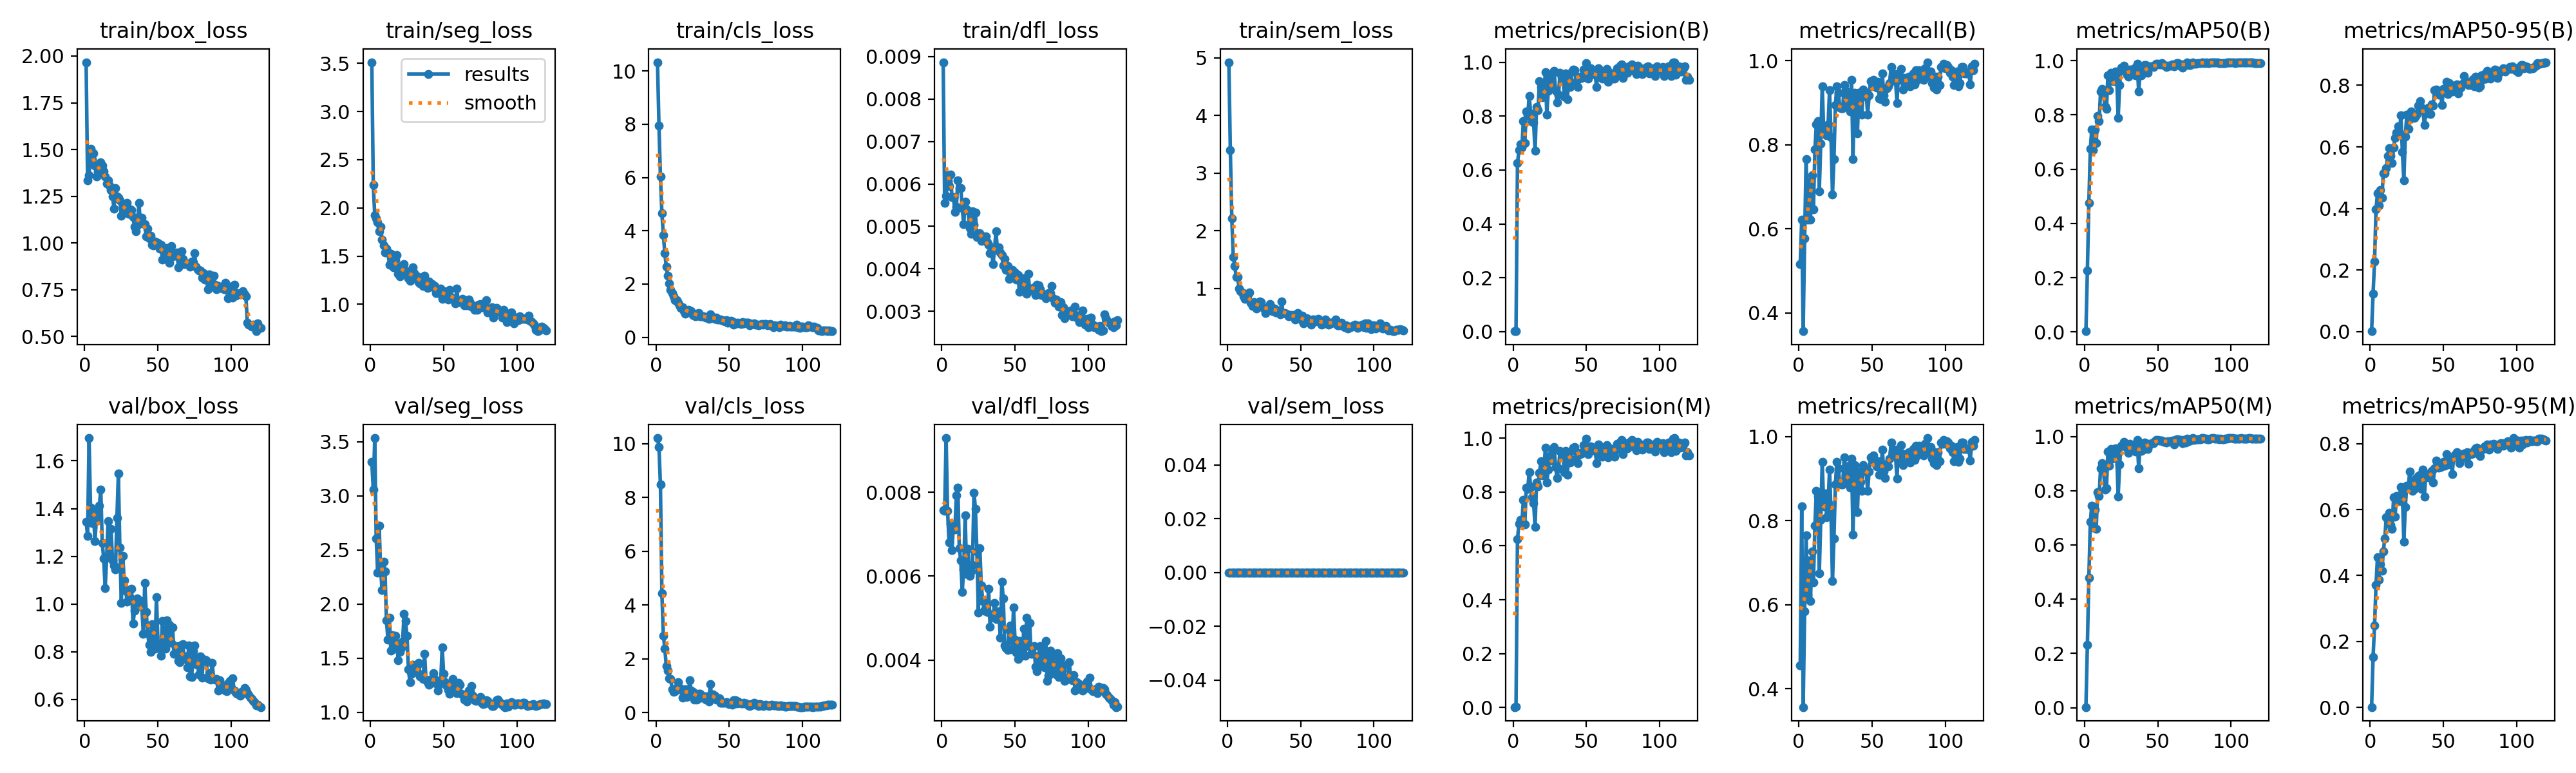

The file beside this chart, header and first rows:
epoch, time, train/box_loss, train/seg_loss, train/cls_loss, train/dfl_loss, train/sem_loss, metrics/precision(B), metrics/recall(B), metrics/mAP50(B), metrics/mAP50-95(B), metrics/precision(M), metrics/recall(M), metrics/mAP50(M), metrics/mAP50-95(M), val/box_loss, val/seg_loss, val/cls_loss, val/dfl_loss, val/sem_loss, lr/pg0, lr/pg1, lr/pg2
1, 44.17, 1.967, 3.512, 10.33, 0.00887, 4.922, 0.00172, 0.5151, 0.00298, 0.00115, 0.00152, 0.4546, 0.00244, 0.00064, 1.344, 3.313, 10.2, 0.00757, 0, 0.00056, 0.00056, 0.00056
2, 58.81, 1.335, 2.239, 7.948, 0.00555, 3.393, 0.00207, 0.6212, 0.2263, 0.1237, 0.00278, 0.8333, 0.2325, 0.1526, 1.285, 3.061, 9.874, 0.00755, 0, 0.001131, 0.001131, 0.001131
3, 73.86, 1.361, 1.925, 6.04, 0.00572, 2.212, 0.6249, 0.3561, 0.4762, 0.2268, 0.6249, 0.3561, 0.4788, 0.2475, 1.696, 3.535, 8.474, 0.00929, 0, 0.001692, 0.001692, 0.001692
4, 89.84, 1.504, 1.893, 4.659, 0.0062, 1.545, 0.6728, 0.5764, 0.6738, 0.3966, 0.6816, 0.5839, 0.6861, 0.3711, 1.404, 2.606, 4.439, 0.00755, 0, 0.00195, 0.00195, 0.00195
5, 104.9, 1.45, 1.854, 3.844, 0.00595, 1.389, 0.6964, 0.7651, 0.7473, 0.4494, 0.6964, 0.7651, 0.7456, 0.4557, 1.339, 2.292, 2.865, 0.00681, 0, 0.001934, 0.001934, 0.001934
6, 119.8, 1.481, 1.757, 3.157, 0.00622, 1.199, 0.6836, 0.622, 0.6692, 0.4103, 0.6836, 0.622, 0.6639, 0.388, 1.388, 2.728, 2.388, 0.00725, 0, 0.001917, 0.001917, 0.001917
7, 134.6, 1.414, 1.802, 2.65, 0.00569, 1.195, 0.7814, 0.7121, 0.745, 0.4592, 0.7704, 0.7046, 0.7309, 0.4346, 1.264, 2.333, 1.723, 0.00662, 0, 0.001901, 0.001901, 0.001901
8, 149.4, 1.357, 1.673, 2.301, 0.00569, 0.9958, 0.7004, 0.6212, 0.6968, 0.4354, 0.6786, 0.6078, 0.6598, 0.4148, 1.355, 2.127, 1.568, 0.00724, 0, 0.001885, 0.001885, 0.001885
9, 164.2, 1.379, 1.612, 2.031, 0.00534, 0.95, 0.8169, 0.7273, 0.7954, 0.5144, 0.8169, 0.7273, 0.7937, 0.4738, 1.35, 2.391, 1.287, 0.00711, 0, 0.001868, 0.001868, 0.001868
10, 179.1, 1.395, 1.535, 1.773, 0.00547, 0.931, 0.8024, 0.6462, 0.7759, 0.5151, 0.8116, 0.6529, 0.7801, 0.5129, 1.411, 2.303, 1.252, 0.00792, 0, 0.001852, 0.001852, 0.001852
11, 193.7, 1.431, 1.578, 1.665, 0.00608, 0.8591, 0.8745, 0.7879, 0.8853, 0.5307, 0.8745, 0.7879, 0.8821, 0.5772, 1.479, 1.848, 0.8817, 0.00811, 0, 0.001835, 0.001835, 0.001835
12, 208.6, 1.413, 1.542, 1.531, 0.0059, 0.8238, 0.8094, 0.8485, 0.896, 0.5718, 0.8189, 0.8712, 0.9011, 0.5641, 1.256, 1.671, 0.7755, 0.00666, 0, 0.001819, 0.001819, 0.001819
13, 223.4, 1.382, 1.409, 1.397, 0.0059, 0.8457, 0.7791, 0.8561, 0.8728, 0.596, 0.7791, 0.8561, 0.8766, 0.5898, 1.191, 1.873, 0.788, 0.00637, 0, 0.001802, 0.001802, 0.001802
14, 238.2, 1.354, 1.527, 1.398, 0.00543, 0.8999, 0.7763, 0.6894, 0.831, 0.5698, 0.7593, 0.6742, 0.8033, 0.5532, 1.065, 1.567, 0.9251, 0.00563, 0, 0.001785, 0.001785, 0.001785
15, 252.5, 1.318, 1.465, 1.286, 0.00505, 0.9262, 0.6706, 0.8019, 0.8213, 0.5467, 0.6706, 0.8019, 0.8087, 0.5421, 1.194, 1.712, 1.134, 0.00616, 0, 0.001769, 0.001769, 0.001769
16, 266.6, 1.336, 1.386, 1.209, 0.00558, 0.7508, 0.8349, 0.9394, 0.9453, 0.5986, 0.8349, 0.9394, 0.9448, 0.6372, 1.348, 1.585, 0.8758, 0.00745, 0, 0.001752, 0.001752, 0.001752
17, 281.5, 1.306, 1.455, 1.113, 0.0054, 0.6959, 0.8211, 0.8333, 0.8909, 0.6292, 0.8211, 0.8333, 0.8909, 0.5782, 1.199, 1.707, 0.9035, 0.00605, 0, 0.001736, 0.001736, 0.001736
18, 295.8, 1.282, 1.507, 1.118, 0.00537, 0.7667, 0.9289, 0.8409, 0.9546, 0.6461, 0.8704, 0.8646, 0.9527, 0.6416, 1.314, 1.637, 0.5671, 0.00665, 0, 0.00172, 0.00172, 0.00172
19, 310.4, 1.25, 1.318, 0.9846, 0.00496, 0.7189, 0.9079, 0.8218, 0.9277, 0.6663, 0.9143, 0.8084, 0.9183, 0.6322, 1.182, 1.48, 0.6107, 0.00601, 0, 0.001703, 0.001703, 0.001703
20, 325.3, 1.184, 1.291, 0.8903, 0.00482, 0.6527, 0.8701, 0.8485, 0.9247, 0.6453, 0.8615, 0.8409, 0.9201, 0.6265, 1.162, 1.559, 0.8803, 0.00611, 0, 0.001687, 0.001687, 0.001687
21, 339.6, 1.293, 1.346, 0.9742, 0.00535, 0.6792, 0.8846, 0.929, 0.9594, 0.7028, 0.8774, 0.9214, 0.9571, 0.6692, 1.144, 1.594, 0.5892, 0.00627, 0, 0.00167, 0.00167, 0.00167
22, 354.3, 1.248, 1.4, 1.02, 0.00503, 0.7728, 0.9631, 0.8182, 0.9414, 0.5832, 0.9631, 0.8182, 0.9359, 0.6513, 1.36, 1.653, 0.7205, 0.00799, 0, 0.001654, 0.001654, 0.001654
23, 368.6, 1.243, 1.414, 1, 0.00532, 0.7655, 0.806, 0.6818, 0.788, 0.4916, 0.8359, 0.6561, 0.7786, 0.5016, 1.547, 1.908, 1.209, 0.00761, 0, 0.001637, 0.001637, 0.001637
24, 383.2, 1.23, 1.318, 0.9836, 0.00475, 0.6704, 0.8935, 0.7651, 0.9094, 0.6337, 0.8836, 0.7576, 0.897, 0.6087, 1.236, 1.842, 0.8302, 0.00659, 0, 0.00162, 0.00162, 0.00162
25, 397.7, 1.146, 1.343, 0.8405, 0.00476, 0.6504, 0.9412, 0.8939, 0.9749, 0.705, 0.9332, 0.8864, 0.9666, 0.6731, 1.004, 1.709, 0.7642, 0.00513, 0, 0.001604, 0.001604, 0.001604
26, 412.5, 1.193, 1.269, 0.8211, 0.00484, 0.5762, 0.9175, 0.9394, 0.9651, 0.6587, 0.9175, 0.9394, 0.9651, 0.6655, 1.201, 1.395, 0.4965, 0.00666, 0, 0.001587, 0.001587, 0.001587
27, 426.8, 1.178, 1.241, 0.7795, 0.00466, 0.604, 0.9574, 0.9242, 0.9799, 0.6893, 0.9574, 0.9242, 0.9799, 0.7159, 1.099, 1.281, 0.5644, 0.00578, 0, 0.001571, 0.001571, 0.001571
28, 441.7, 1.182, 1.308, 0.8745, 0.00467, 0.6614, 0.967, 0.8885, 0.9666, 0.7144, 0.967, 0.8885, 0.9666, 0.669, 1.055, 1.354, 0.4903, 0.00541, 0, 0.001554, 0.001554, 0.001554
29, 456.1, 1.214, 1.385, 0.9123, 0.00476, 0.7259, 0.8931, 0.8864, 0.9471, 0.7043, 0.8931, 0.8864, 0.9549, 0.6573, 1.009, 1.438, 0.7085, 0.00517, 0, 0.001538, 0.001538, 0.001538
30, 470.6, 1.156, 1.324, 0.7815, 0.00476, 0.6746, 0.8502, 0.8864, 0.9408, 0.6952, 0.8519, 0.8864, 0.9393, 0.6624, 1.057, 1.427, 0.6918, 0.00524, 0, 0.001522, 0.001522, 0.001522
31, 484.9, 1.179, 1.292, 0.7769, 0.00463, 0.6113, 0.8798, 0.9424, 0.9659, 0.7001, 0.8868, 0.95, 0.9726, 0.6934, 1.027, 1.375, 0.5606, 0.00514, 0, 0.001505, 0.001505, 0.001505
32, 499.3, 1.175, 1.289, 0.7985, 0.00456, 0.6531, 0.9608, 0.9285, 0.9627, 0.7069, 0.953, 0.921, 0.9556, 0.6804, 1.063, 1.432, 0.6044, 0.0057, 0, 0.001489, 0.001489, 0.001489
33, 513.7, 1.139, 1.231, 0.7612, 0.00437, 0.5872, 0.944, 0.8939, 0.9567, 0.7336, 0.944, 0.8939, 0.9587, 0.7013, 0.9171, 1.454, 0.5958, 0.0048, 0, 0.001472, 0.001472, 0.001472
34, 528.9, 1.088, 1.214, 0.7393, 0.00445, 0.6025, 0.9427, 0.9242, 0.9718, 0.7493, 0.9388, 0.9306, 0.9703, 0.7062, 0.9711, 1.333, 0.4776, 0.00506, 0, 0.001455, 0.001455, 0.001455
35, 544, 1.064, 1.219, 0.7488, 0.00411, 0.6177, 0.8723, 0.8788, 0.9466, 0.7284, 0.8723, 0.8788, 0.945, 0.6623, 1.008, 1.348, 0.6077, 0.00502, 0, 0.001439, 0.001439, 0.001439
36, 558.7, 1.095, 1.188, 0.6782, 0.00445, 0.5482, 0.9575, 0.9546, 0.9871, 0.7219, 0.9528, 0.947, 0.9868, 0.7222, 1.022, 1.305, 0.4058, 0.00536, 0, 0.001422, 0.001422, 0.001422
37, 574.6, 1.215, 1.293, 0.8587, 0.00488, 0.7777, 0.8634, 0.7661, 0.8849, 0.6703, 0.8634, 0.7661, 0.8823, 0.6389, 1.015, 1.541, 1.062, 0.00498, 0, 0.001406, 0.001406, 0.001406
38, 589, 1.113, 1.219, 0.7398, 0.00446, 0.5701, 0.9373, 0.9242, 0.9606, 0.7118, 0.945, 0.9318, 0.9671, 0.7075, 1.012, 1.294, 0.5543, 0.00516, 0, 0.001389, 0.001389, 0.001389
39, 603.6, 1.134, 1.17, 0.7382, 0.0045, 0.5681, 0.9086, 0.9043, 0.9464, 0.7083, 0.9086, 0.9043, 0.9463, 0.7038, 0.9869, 1.279, 0.6671, 0.00512, 0, 0.001373, 0.001373, 0.001373
40, 618.8, 1.105, 1.235, 0.694, 0.00439, 0.5661, 0.9646, 0.8264, 0.9587, 0.7272, 0.9558, 0.8199, 0.9515, 0.6973, 0.8758, 1.255, 0.6218, 0.00453, 0, 0.001357, 0.001357, 0.001357
41, 633.4, 1.102, 1.195, 0.7367, 0.00432, 0.5471, 0.9725, 0.9242, 0.9827, 0.7071, 0.9641, 0.9167, 0.9782, 0.7052, 1.088, 1.302, 0.4906, 0.00587, 0, 0.00134, 0.00134, 0.00134
42, 647.6, 1.036, 1.212, 0.665, 0.00408, 0.5182, 0.97, 0.9091, 0.9828, 0.7377, 0.9671, 0.8922, 0.9745, 0.7185, 0.9674, 1.286, 0.5091, 0.00547, 0, 0.001324, 0.001324, 0.001324
43, 662.3, 1.077, 1.178, 0.6585, 0.00423, 0.5372, 0.9248, 0.8712, 0.9561, 0.7342, 0.9248, 0.8712, 0.9534, 0.6819, 0.8766, 1.362, 0.5362, 0.00435, 0, 0.001307, 0.001307, 0.001307
44, 680, 1.025, 1.188, 0.6596, 0.00398, 0.5249, 0.9077, 0.9318, 0.9752, 0.7843, 0.9077, 0.9318, 0.9691, 0.7246, 0.8277, 1.31, 0.3739, 0.00429, 0, 0.00129, 0.00129, 0.00129
45, 694.8, 1.038, 1.114, 0.6391, 0.00407, 0.5365, 0.9391, 0.9242, 0.9775, 0.7864, 0.9391, 0.9242, 0.9732, 0.7496, 0.7985, 1.268, 0.3721, 0.00424, 0, 0.001274, 0.001274, 0.001274
46, 709.6, 0.9898, 1.114, 0.6273, 0.00376, 0.4617, 0.9457, 0.9234, 0.9788, 0.7815, 0.9453, 0.917, 0.9757, 0.7377, 0.9149, 1.2, 0.364, 0.00472, 0, 0.001257, 0.001257, 0.001257
47, 723.9, 0.9853, 1.126, 0.601, 0.00382, 0.5282, 0.9426, 0.8706, 0.9755, 0.7705, 0.9426, 0.8706, 0.9755, 0.7278, 0.9043, 1.261, 0.3676, 0.00482, 0, 0.001241, 0.001241, 0.001241
48, 738.4, 1.007, 1.162, 0.6322, 0.00397, 0.5714, 0.9727, 0.9167, 0.9826, 0.7792, 0.9727, 0.9167, 0.9826, 0.7302, 0.8128, 1.277, 0.3824, 0.00425, 0, 0.001224, 0.001224, 0.001224
49, 753, 0.9981, 1.058, 0.5516, 0.00387, 0.5104, 0.9617, 0.9504, 0.9877, 0.736, 0.9617, 0.9504, 0.9877, 0.7386, 1.03, 1.599, 0.3692, 0.00526, 0, 0.001208, 0.001208, 0.001208
50, 767.6, 1.001, 1.138, 0.5583, 0.00392, 0.463, 0.9971, 0.947, 0.9871, 0.7888, 0.9971, 0.947, 0.9871, 0.7447, 0.8337, 1.358, 0.3149, 0.00448, 0, 0.001192, 0.001192, 0.001192
51, 782.5, 0.9705, 1.121, 0.6223, 0.00374, 0.5276, 0.9403, 0.9547, 0.9847, 0.7783, 0.9403, 0.9547, 0.984, 0.7331, 0.8143, 1.279, 0.3774, 0.00418, 0, 0.001175, 0.001175, 0.001175
52, 797.5, 0.9892, 1.115, 0.5838, 0.00386, 0.3946, 0.9579, 0.9394, 0.9866, 0.8123, 0.9579, 0.9394, 0.9849, 0.7675, 0.7833, 1.247, 0.293, 0.00402, 0, 0.001159, 0.001159, 0.001159
53, 812.3, 0.9116, 1.046, 0.482, 0.00346, 0.4331, 0.9763, 0.9357, 0.9904, 0.7712, 0.9684, 0.9281, 0.9856, 0.7376, 0.9289, 1.207, 0.4557, 0.00445, 0, 0.001142, 0.001142, 0.001142
54, 826.8, 0.9577, 1.147, 0.5495, 0.00375, 0.4868, 0.9616, 0.9489, 0.9824, 0.8065, 0.9539, 0.9414, 0.9797, 0.7571, 0.8624, 1.172, 0.454, 0.00438, 0, 0.001125, 0.001125, 0.001125
55, 841.2, 0.9375, 1.077, 0.5316, 0.00355, 0.442, 0.9633, 0.9091, 0.9809, 0.8014, 0.9633, 0.9091, 0.9809, 0.7521, 0.8114, 1.213, 0.3511, 0.00411, 0, 0.001109, 0.001109, 0.001109
56, 855.5, 0.9724, 1.054, 0.541, 0.00378, 0.4126, 0.9523, 0.9083, 0.977, 0.7804, 0.9523, 0.9083, 0.977, 0.7083, 0.9305, 1.309, 0.4143, 0.00475, 0, 0.001092, 0.001092, 0.001092
57, 869.5, 0.9221, 1.058, 0.523, 0.00352, 0.3713, 0.9077, 0.9691, 0.9816, 0.7837, 0.9077, 0.9691, 0.9816, 0.7613, 0.8471, 1.257, 0.3695, 0.00411, 0, 0.001076, 0.001076, 0.001076
58, 884, 0.8924, 1.009, 0.5019, 0.00341, 0.4664, 0.977, 0.9167, 0.9813, 0.7918, 0.977, 0.9167, 0.9813, 0.7655, 0.9133, 1.213, 0.3542, 0.00501, 0, 0.001059, 0.001059, 0.001059
59, 898.2, 0.9828, 1.166, 0.5684, 0.00388, 0.4617, 0.968, 0.9015, 0.9816, 0.8021, 0.968, 0.9015, 0.9816, 0.7747, 0.8378, 1.179, 0.3478, 0.00434, 0, 0.001043, 0.001043, 0.001043
60, 912.5, 0.9288, 1.02, 0.5271, 0.00349, 0.4273, 0.9463, 0.9347, 0.9853, 0.7732, 0.9463, 0.9347, 0.9853, 0.7557, 0.9003, 1.27, 0.3637, 0.00489, 0, 0.001027, 0.001027, 0.001027
... 60 more rows
